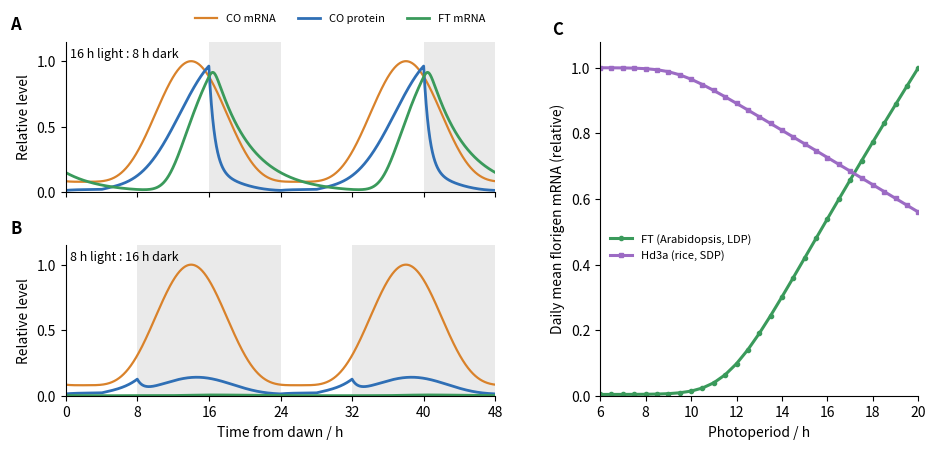

Source code (Python):
# External coincidence model of photoperiodic flowering (minimal ODE model, illustrative parameters).
# (K = 0.7, Kr = 0.3, g = 0.25 /h.) The clock drives CO mRNA m(t) with a peak 14 h after dawn (ZT 14). CO protein P is made in proportion
# to m and degraded quickly in darkness (COP1-SPA) and in the early morning (phyB), but is stable in
# the late afternoon light (phyA, cry2):
#   dP/dt = ks m(t) - kd(t) P,  kd = 0.12 /h (light, ZT >= 4), 0.8 /h (light, ZT < 4), 1.5 /h (dark)
#   dF/dt = v P^4 / (K^4 + P^4) - g F           (FT mRNA, Arabidopsis: CO activates FT)
#   dH/dt = v Kr^4 / (Kr^4 + Pl^4) - g H         (Hd3a mRNA, rice: light-active Hd1 represses Hd3a;
#                                              Pl = P during the light period, 0 in darkness)
# A, B: 16 h and 8 h photoperiods (grey bands = night; levels scaled to the 16 h maxima).
# C: daily mean FT and Hd3a against photoperiod.
import matplotlib.pyplot as plt
import numpy as np

ks, v, K, Kr, g, hill = 0.3, 1.0, 0.7, 0.3, 0.25, 4
dt = 0.02


def mrna(t):
    return 0.08 + 0.92 * ((1 + np.cos(2 * np.pi * (t - 14) / 24)) / 2) ** 2


def run(photo, days=6):
    n = int(days * 24 / dt)
    t = np.arange(n) * dt
    P = F = H = 0.0
    out = np.zeros((n, 4))
    for i, ti in enumerate(t):
        z = ti % 24
        light = z < photo
        kd = (0.8 if z < 4 else 0.12) if light else 1.5
        m = mrna(z)
        Pl = P if light else 0.0
        P += dt * (ks * m - kd * P)
        F += dt * (v * P**hill / (K**hill + P**hill) - g * F)
        H += dt * (v * Kr**hill / (Kr**hill + Pl**hill) - g * H)
        out[i] = (m, P, F, H)
    return t, out


fig = plt.figure(figsize=(11, 4.6))
gs = fig.add_gridspec(2, 2, width_ratios=[1.35, 1], hspace=0.35, wspace=0.28)
for row, photo in enumerate([16, 8]):
    ax = fig.add_subplot(gs[row, 0])
    t, o = run(photo)
    sel = t >= 96
    tt = t[sel] - 96
    for d0 in (0, 24):
        ax.axvspan(d0 + photo, d0 + 24, color="0.55", alpha=0.18, lw=0)
    ax.plot(tt, o[sel, 0], color="#d9822b", lw=1.6, label="CO mRNA")
    ax.plot(tt, o[sel, 1] / 1.4, color="#2f6fb5", lw=2.0, label="CO protein")
    ax.plot(tt, o[sel, 2] / 2.6, color="#3a9a5b", lw=2.0, label="FT mRNA")
    ax.set_xlim(0, 48)
    ax.set_ylim(0, 1.15)
    ax.set_xticks(range(0, 49, 8))
    ax.set_yticks([0, 0.5, 1])
    ax.set_ylabel("Relative level")
    ax.text(0.5, 1.03, f"{photo} h light : {24 - photo} h dark", fontsize=9, ha="left")
    ax.spines[["top", "right"]].set_visible(False)
    if row == 0:
        ax.legend(frameon=False, fontsize=8, ncol=3, loc="upper right", bbox_to_anchor=(1.0, 1.25))
        ax.set_xticklabels([])
    else:
        ax.set_xlabel("Time from dawn / h")
    ax.text(-0.13, 1.08, "AB"[row], transform=ax.transAxes, fontsize=12, weight="bold")

cx = fig.add_subplot(gs[:, 1])
photos = np.arange(6, 20.01, 0.5)
ft, hd = [], []
for p in photos:
    t, o = run(p, days=5)
    last = t >= 96
    ft.append(o[last, 2].mean())
    hd.append(o[last, 3].mean())
ft = np.array(ft) / max(ft)
hd = np.array(hd) / max(hd)
cx.plot(photos, ft, color="#3a9a5b", lw=2.2, marker="o", ms=3, label="FT (Arabidopsis, LDP)")
cx.plot(photos, hd, color="#9c6bc4", lw=2.2, marker="s", ms=3, label="Hd3a (rice, SDP)")
cx.set_xlabel("Photoperiod / h")
cx.set_ylabel("Daily mean florigen mRNA (relative)")
cx.set_xlim(6, 20)
cx.set_ylim(0, 1.08)
cx.legend(frameon=False, fontsize=8, loc="center left", bbox_to_anchor=(0.0, 0.42))
cx.spines[["top", "right"]].set_visible(False)
cx.text(-0.15, 1.02, "C", transform=cx.transAxes, fontsize=12, weight="bold")
